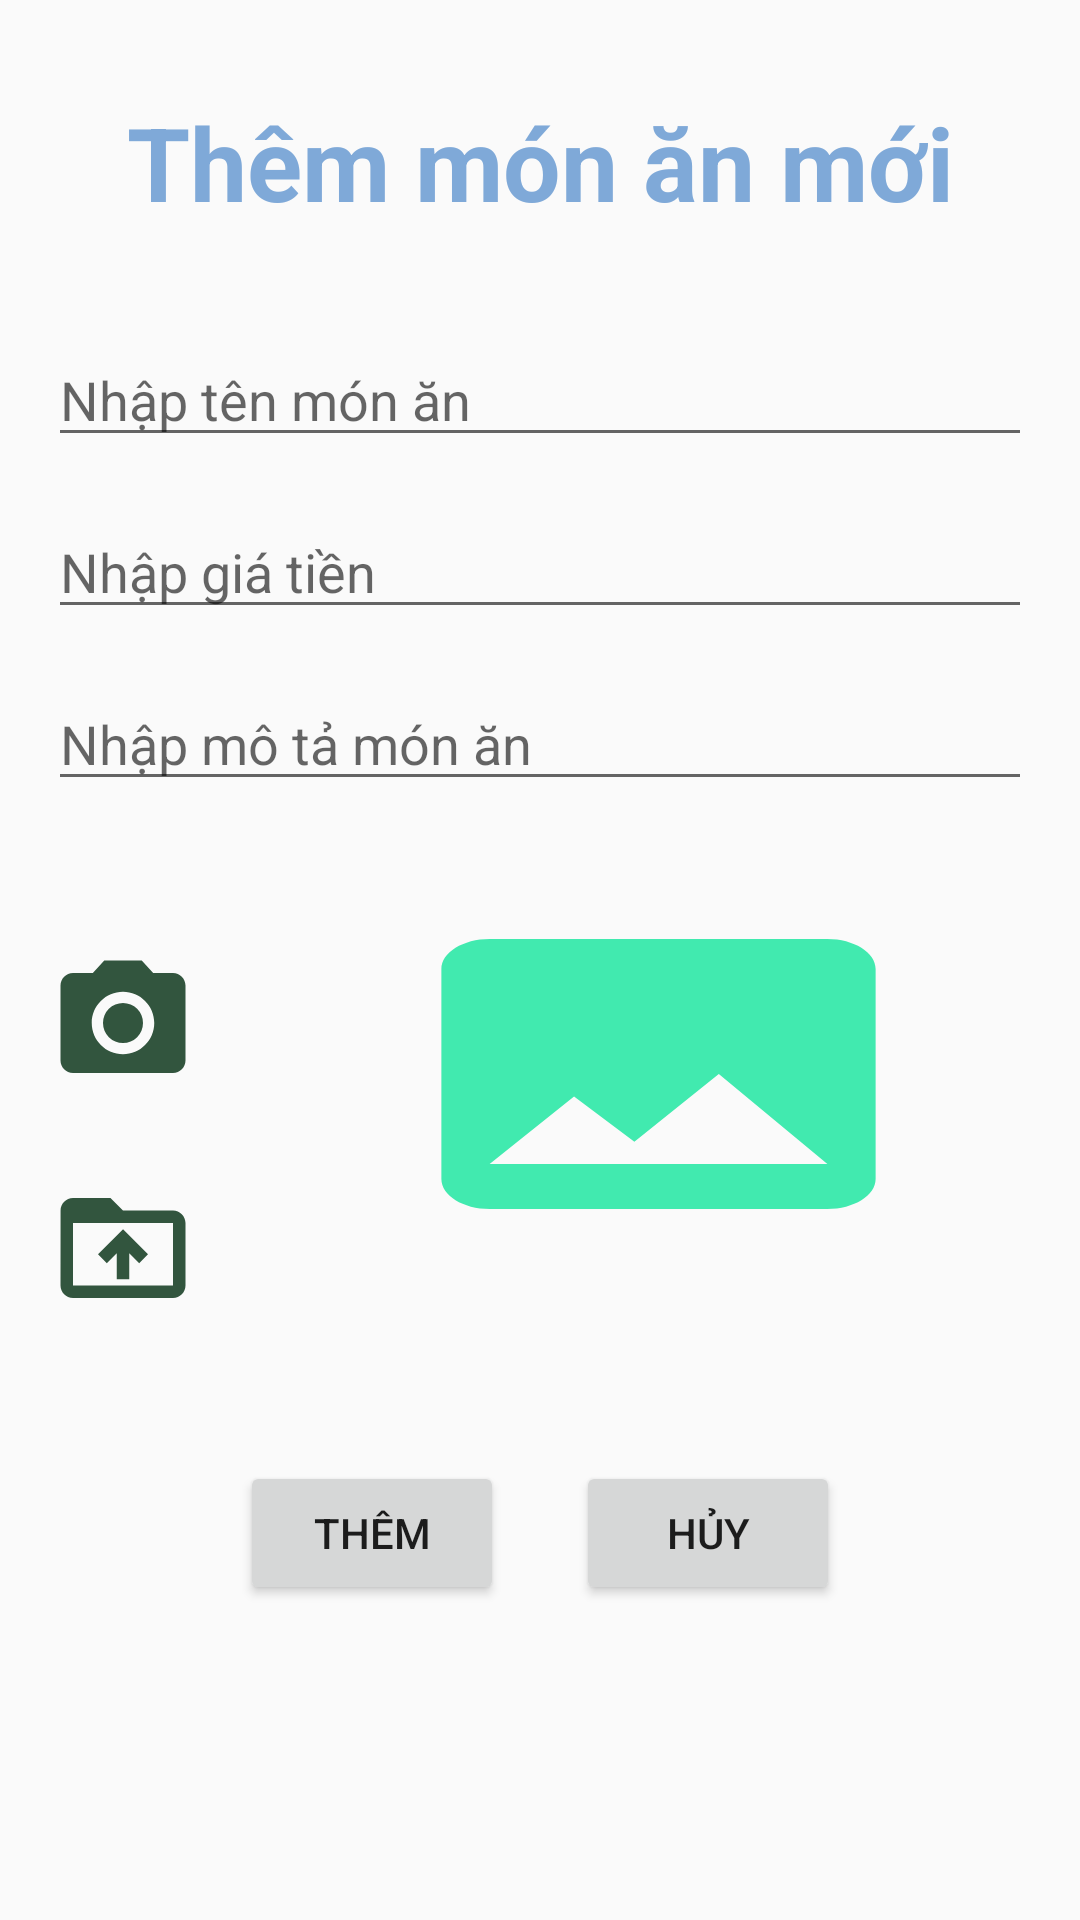

The Android layout XML behind this screen, and the referenced resources:
<!-- AndroidManifest.xml: application theme Theme.App -->
<!-- res/layout/activity_add_food.xml -->
<?xml version="1.0" encoding="utf-8"?>
<androidx.constraintlayout.widget.ConstraintLayout xmlns:android="http://schemas.android.com/apk/res/android"
    xmlns:app="http://schemas.android.com/apk/res-auto"
    xmlns:tools="http://schemas.android.com/tools"
    android:layout_width="match_parent"
    android:layout_height="match_parent"
    tools:context=".AddFood">

    <EditText
        android:id="@+id/editTextMoTa"
        android:layout_width="0dp"
        android:layout_height="wrap_content"
        android:layout_marginStart="16dp"
        android:layout_marginTop="16dp"
        android:layout_marginEnd="16dp"
        android:ems="10"
        android:hint="Nhập mô tả món ăn"
        android:inputType="text"
        app:layout_constraintEnd_toEndOf="parent"
        app:layout_constraintStart_toStartOf="parent"
        app:layout_constraintTop_toBottomOf="@+id/editTextGiaTien" />

    <Button
        android:id="@+id/buttonHuy"
        android:layout_width="wrap_content"
        android:layout_height="wrap_content"
        android:layout_marginTop="69dp"
        android:layout_marginEnd="80dp"
        android:text="Hủy"
        app:layout_constraintEnd_toEndOf="parent"
        app:layout_constraintTop_toBottomOf="@+id/imageMonAn" />

    <Button
        android:id="@+id/buttonThem"
        android:layout_width="wrap_content"
        android:layout_height="wrap_content"
        android:layout_marginStart="80dp"
        android:layout_marginTop="69dp"
        android:text="Thêm"
        app:layout_constraintStart_toStartOf="parent"
        app:layout_constraintTop_toBottomOf="@+id/imageMonAn" />

    <ImageButton
        android:id="@+id/imageLoadFolder"
        android:layout_width="50dp"
        android:layout_height="50dp"
        android:layout_marginStart="16dp"
        android:layout_marginTop="25dp"
        android:background="@null"
        android:scaleType="fitXY"
        app:layout_constraintStart_toStartOf="parent"
        app:layout_constraintTop_toBottomOf="@+id/imageCamera"
        app:srcCompat="@drawable/folder_upload_24" />

    <ImageButton
        android:id="@+id/imageCamera"
        android:layout_width="50dp"
        android:layout_height="50dp"
        android:layout_marginStart="16dp"
        android:layout_marginTop="49dp"
        android:background="@null"
        android:scaleType="fitXY"
        app:layout_constraintStart_toStartOf="parent"
        app:layout_constraintTop_toBottomOf="@+id/editTextMoTa"
        app:srcCompat="@drawable/baseline_photo_camera_24" />

    <EditText
        android:id="@+id/editTextGiaTien"
        android:layout_width="0dp"
        android:layout_height="wrap_content"
        android:layout_marginStart="16dp"
        android:layout_marginTop="16dp"
        android:layout_marginEnd="16dp"
        android:ems="10"
        android:hint="Nhập giá tiền"
        android:inputType="number"
        app:layout_constraintEnd_toEndOf="parent"
        app:layout_constraintStart_toStartOf="parent"
        app:layout_constraintTop_toBottomOf="@+id/editTextTenMon" />

    <EditText
        android:id="@+id/editTextTenMon"
        android:layout_width="0dp"
        android:layout_height="wrap_content"
        android:layout_marginStart="16dp"
        android:layout_marginTop="28dp"
        android:layout_marginEnd="16dp"
        android:ems="10"
        android:hint="Nhập tên món ăn"
        android:inputType="text"
        app:layout_constraintEnd_toEndOf="parent"
        app:layout_constraintStart_toStartOf="parent"
        app:layout_constraintTop_toBottomOf="@+id/textView" />

    <TextView
        android:id="@+id/textView"
        android:layout_width="0dp"
        android:layout_height="58dp"
        android:layout_marginStart="20dp"
        android:layout_marginTop="25dp"
        android:layout_marginEnd="20dp"
        android:gravity="center"
        android:text="Thêm món ăn mới"
        android:textColor="@color/blue"
        android:textSize="34sp"
        android:textStyle="bold"
        app:layout_constraintEnd_toEndOf="parent"
        app:layout_constraintHorizontal_bias="1.0"
        app:layout_constraintStart_toStartOf="parent"
        app:layout_constraintTop_toTopOf="parent" />

    <ImageView
        android:id="@+id/imageMonAn"
        android:layout_width="193dp"
        android:layout_height="120dp"
        android:layout_marginStart="57dp"
        android:layout_marginTop="31dp"
        android:background="@null"
        android:scaleType="fitXY"
        app:layout_constraintStart_toEndOf="@+id/imageLoadFolder"
        app:layout_constraintTop_toBottomOf="@+id/editTextMoTa"
        app:srcCompat="@drawable/baseline_image_24" />
</androidx.constraintlayout.widget.ConstraintLayout>
<!-- resources referenced by this layout -->
<resources>
  <color name="blue">#7FA9D8</color>
  <!-- drawable baseline_image_24 (drawable) -->
  <vector android:height="24dp" android:tint="#41EAAF"
      android:viewportHeight="24" android:viewportWidth="24"
      android:width="24dp" xmlns:android="http://schemas.android.com/apk/res/android">
      <path android:fillColor="@android:color/white" android:pathData="M21,19V5c0,-1.1 -0.9,-2 -2,-2H5c-1.1,0 -2,0.9 -2,2v14c0,1.1 0.9,2 2,2h14c1.1,0 2,-0.9 2,-2zM8.5,13.5l2.5,3.01L14.5,12l4.5,6H5l3.5,-4.5z"/>
  </vector>
  <!-- drawable baseline_photo_camera_24 (drawable) -->
  <vector android:height="24dp" android:tint="#32553E"
      android:viewportHeight="24" android:viewportWidth="24"
      android:width="24dp" xmlns:android="http://schemas.android.com/apk/res/android">
      <path android:fillColor="@android:color/white" android:pathData="M12,12m-3.2,0a3.2,3.2 0,1 1,6.4 0a3.2,3.2 0,1 1,-6.4 0"/>
      <path android:fillColor="@android:color/white" android:pathData="M9,2L7.17,4L4,4c-1.1,0 -2,0.9 -2,2v12c0,1.1 0.9,2 2,2h16c1.1,0 2,-0.9 2,-2L22,6c0,-1.1 -0.9,-2 -2,-2h-3.17L15,2L9,2zM12,17c-2.76,0 -5,-2.24 -5,-5s2.24,-5 5,-5 5,2.24 5,5 -2.24,5 -5,5z"/>
  </vector>
  <!-- drawable folder_upload_24 (drawable) -->
  <vector android:height="24dp" android:tint="#32553E"
      android:viewportHeight="24" android:viewportWidth="24"
      android:width="24dp" xmlns:android="http://schemas.android.com/apk/res/android">
      <path android:fillColor="@android:color/white" android:pathData="M20,6h-8l-2,-2L4,4c-1.1,0 -1.99,0.9 -1.99,2L2,18c0,1.1 0.9,2 2,2h16c1.1,0 2,-0.9 2,-2L22,8c0,-1.1 -0.9,-2 -2,-2zM20,18L4,18L4,8h16v10zM8,13.01l1.41,1.41L11,12.84L11,17h2v-4.16l1.59,1.59L16,13.01 12.01,9 8,13.01z"/>
  </vector>
  <style name="Theme.App" parent="Base.Theme.App" />
  <style name="Base.Theme.App" parent="Theme.AppCompat.Light">
          
          
      </style>
</resources>
